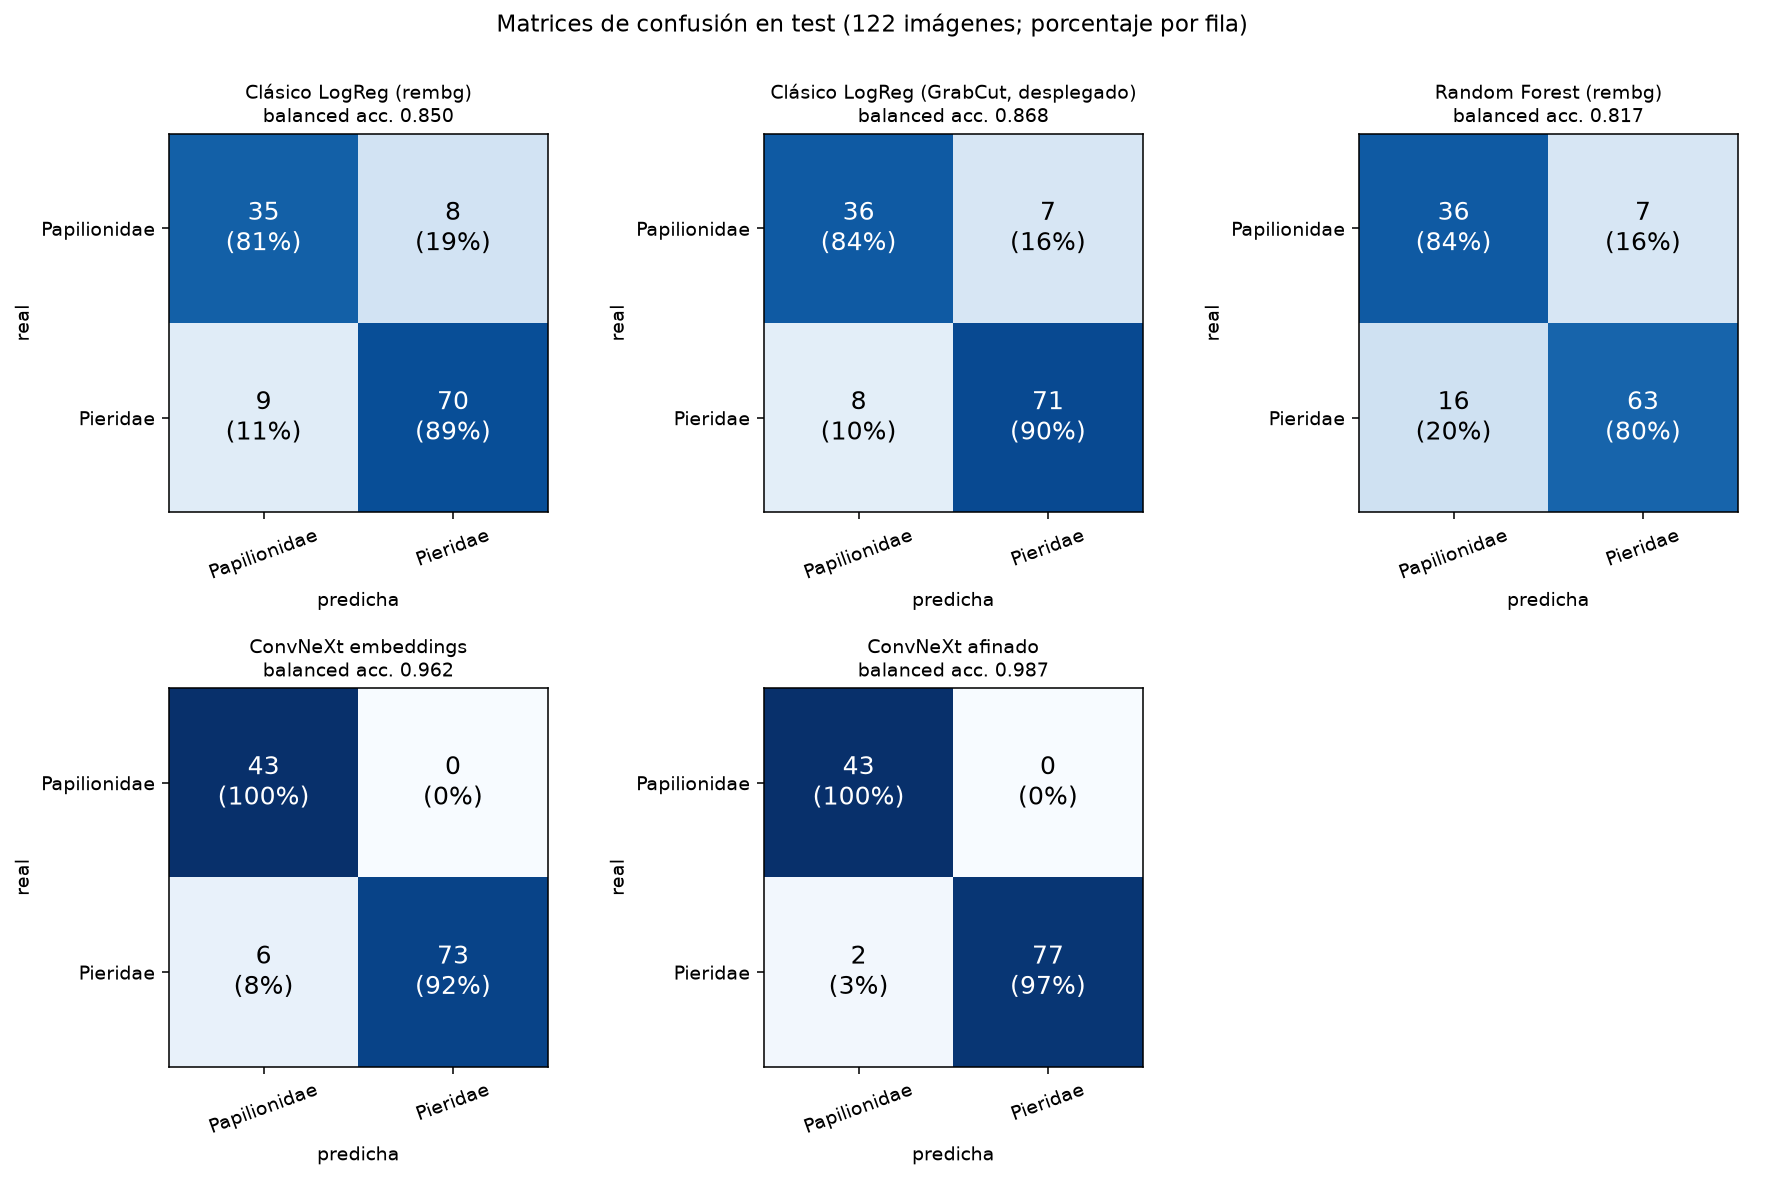

The file beside this chart, header and first rows:
modelo, clase_real, predicha_Papilionidae, predicha_Pieridae
Clásico LogReg (rembg), Papilionidae, 35, 8
Clásico LogReg (rembg), Pieridae, 9, 70
Clásico LogReg (GrabCut, desplegado), Papilionidae, 36, 7
Clásico LogReg (GrabCut, desplegado), Pieridae, 8, 71
Random Forest (rembg), Papilionidae, 36, 7
Random Forest (rembg), Pieridae, 16, 63
ConvNeXt embeddings, Papilionidae, 43, 0
ConvNeXt embeddings, Pieridae, 6, 73
ConvNeXt afinado, Papilionidae, 43, 0
ConvNeXt afinado, Pieridae, 2, 77
